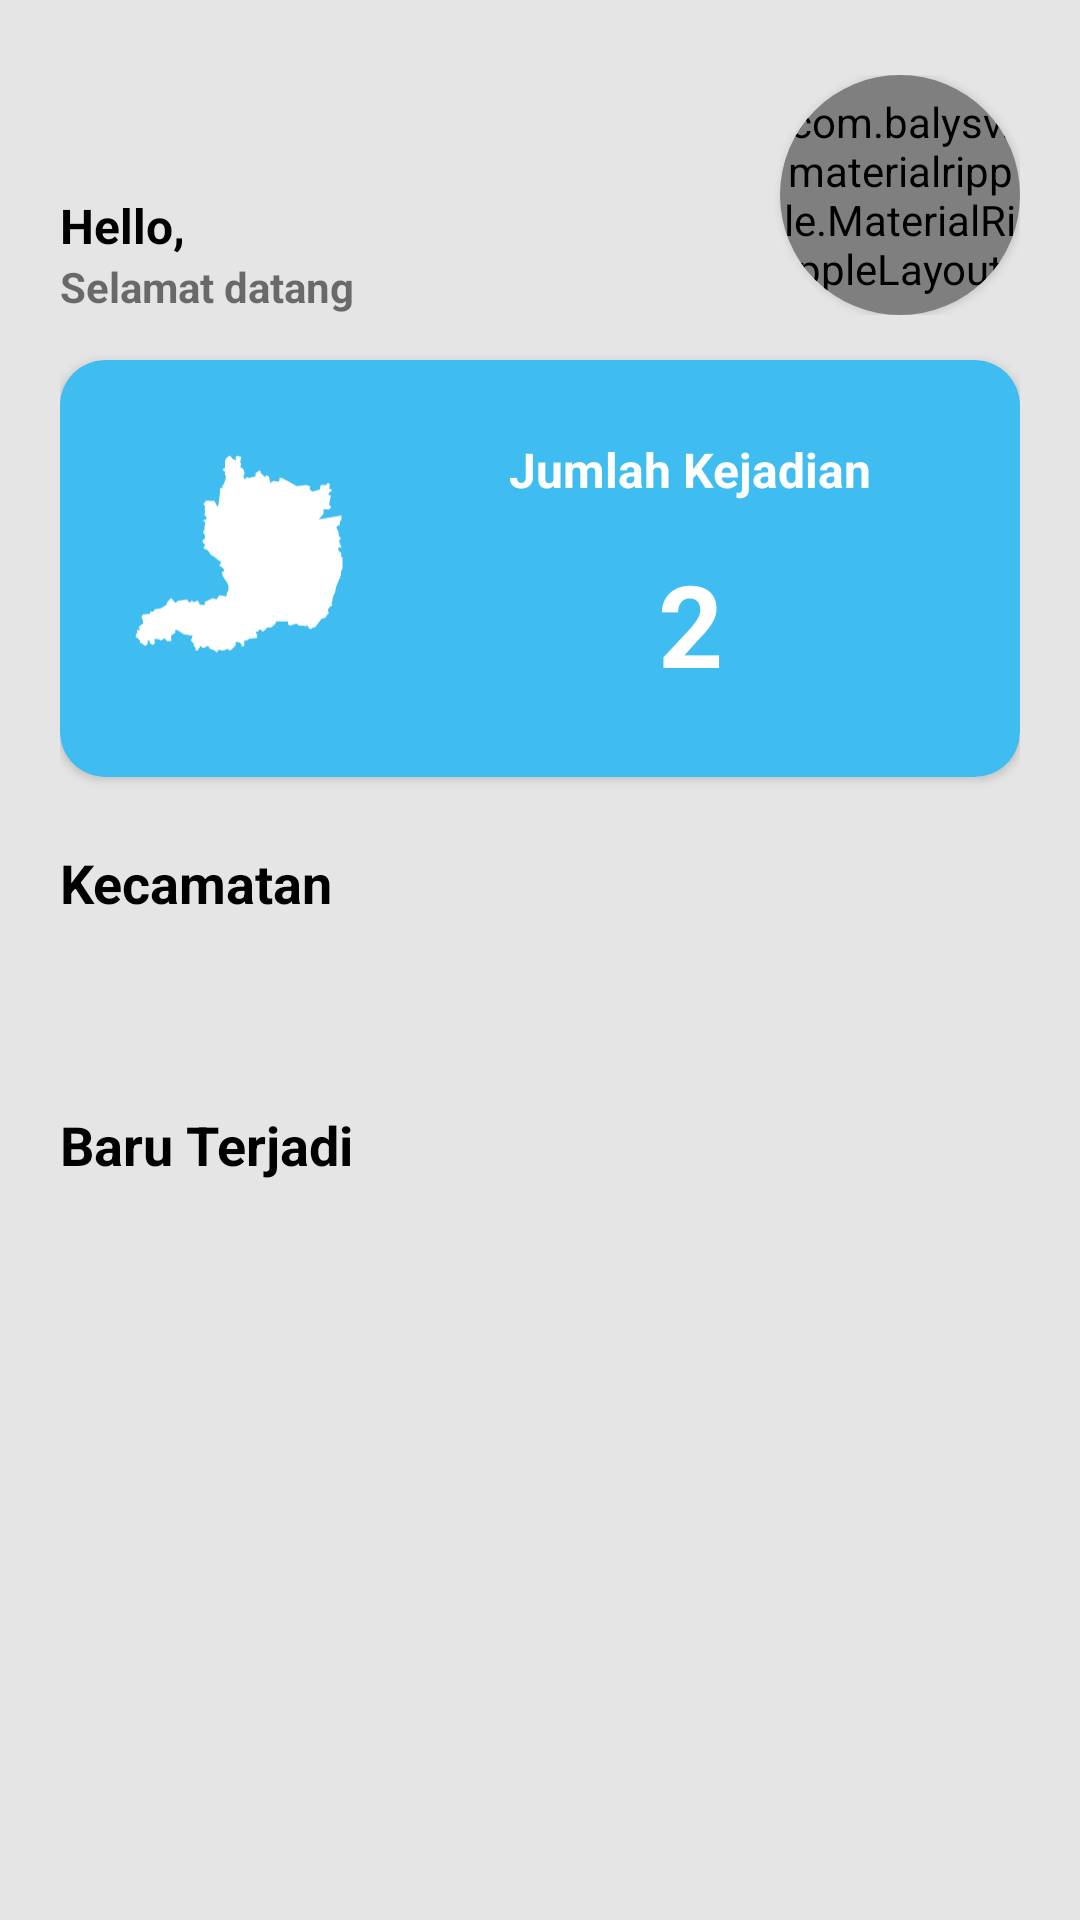

Here is an Android app screen rendered from its layout file. Give the layout XML and the strings, colors and styles it references.
<!-- AndroidManifest.xml: application theme Theme.SigCrime -->
<!-- res/layout/fragment_home.xml -->
<?xml version="1.0" encoding="utf-8"?>
<ScrollView xmlns:android="http://schemas.android.com/apk/res/android"
    xmlns:app="http://schemas.android.com/apk/res-auto"
    xmlns:tools="http://schemas.android.com/tools"
    android:layout_width="match_parent"
    android:layout_height="match_parent"
    android:paddingHorizontal="@dimen/spacing_mlarge"
    android:paddingVertical="@dimen/spacing_mlarge"
    android:background="#E5E5E5"
    android:scrollbars="vertical"
    android:scrollbarStyle="outsideOverlay"
    tools:context="com.rizwan.sigcrime.HomeFragment">


    

    <RelativeLayout
        android:layout_width="match_parent"
        android:layout_height="match_parent">

        
        <LinearLayout
            android:id="@+id/container_wellcome"
            android:layout_width="match_parent"
            android:layout_height="wrap_content"
            android:weightSum="2"
            android:paddingTop="@dimen/spacing_medium"
            android:paddingBottom="@dimen/spacing_large"
            android:orientation="horizontal">
            <LinearLayout
                android:layout_width="0dp"
                android:layout_height="wrap_content"
                android:layout_weight="2"
                android:gravity="center"
                android:layout_gravity="bottom"
                android:orientation="vertical">
                <TextView
                    android:layout_width="match_parent"
                    android:layout_height="match_parent"
                    android:textSize="@dimen/text_title"
                    android:textStyle="bold"
                    android:text="@string/hello"
                    android:textColor="@android:color/black"/>
                <TextView
                    android:id="@+id/wellcome_label"
                    android:layout_width="match_parent"
                    android:layout_height="match_parent"
                    android:textSize="@dimen/text_subtitle"
                    android:textStyle="bold"
                    android:text="@string/wellcome" />
            </LinearLayout>

            <androidx.cardview.widget.CardView
                android:layout_width="80dp"
                android:layout_height="80dp"
                android:layout_weight="1"
                app:cardCornerRadius="50dp"
                android:paddingVertical="@dimen/spacing_xsmall"
                android:paddingHorizontal="@dimen/spacing_xsmall"
                android:layout_centerHorizontal="true"
                android:innerRadius="0dp"
                android:shape="ring"
                android:thicknessRatio="1.9"
                android:clickable="true"
                android:background="?attr/selectableItemBackground"
                app:cardBackgroundColor="@color/transparent">
                <com.balysv.materialripple.MaterialRippleLayout
                    android:id="@+id/cardview_acount"
                    android:layout_width="match_parent"
                    android:layout_height="match_parent"
                    android:clickable="true"
                    style="@style/RippleStyleBlack">
                    <ImageView
                        android:id="@+id/image_account"
                        android:layout_width="match_parent"
                        android:layout_height="match_parent"
                        android:src="@mipmap/ic_sig_crime_round"
                        android:scaleType="centerCrop"/>
                </com.balysv.materialripple.MaterialRippleLayout>

            </androidx.cardview.widget.CardView>
        </LinearLayout>

        
        <androidx.cardview.widget.CardView
            android:id="@+id/sig_banner_container"
            android:layout_width="match_parent"
            android:layout_height="wrap_content"
            android:layout_below="@id/container_wellcome"
            android:backgroundTint="@color/colorPrimary"
            app:cardCornerRadius="@dimen/spacing_large">

            <LinearLayout
                android:layout_width="match_parent"
                android:layout_height="wrap_content"
                android:weightSum="3"
                android:paddingHorizontal="@dimen/spacing_middle"
                android:paddingVertical="@dimen/spacing_xmedium"
                android:orientation="horizontal"
                >
                <ImageView
                    android:layout_width="0dp"
                    android:layout_weight="1"
                    android:layout_height="wrap_content"
                    android:src="@drawable/ic_map_1"/>
                <LinearLayout
                    android:layout_width="0dp"
                    android:layout_height="wrap_content"
                    android:layout_weight="2"
                    android:gravity="center"
                    android:layout_gravity="center"
                    android:orientation="vertical">
                    <TextView
                        android:layout_width="match_parent"
                        android:layout_height="wrap_content"
                        android:text="Jumlah Kejadian"
                        android:textSize="@dimen/text_title"
                        android:textStyle="bold"
                        android:textColor="@color/white"
                        android:textAlignment="center"
                        android:layout_marginBottom="@dimen/spacing_large"/>
                    <TextView
                        android:id="@+id/counter_kejahatan"
                        android:layout_width="match_parent"
                        android:layout_height="wrap_content"
                        android:text="2"
                        android:textSize="38sp"
                        android:textStyle="bold"
                        android:textColor="@color/white"
                        android:textAlignment="center"/>
                </LinearLayout>
            </LinearLayout>

        </androidx.cardview.widget.CardView>

        
        <LinearLayout
            android:id="@+id/container_kecamatan"
            android:layout_width="match_parent"
            android:layout_height="wrap_content"
            android:paddingVertical="@dimen/spacing_mlarge"
            android:layout_below="@+id/sig_banner_container"
            android:layout_marginTop="@dimen/spacing_small"
            android:orientation="vertical">


            <TextView
                android:id="@+id/textView"
                android:layout_width="match_parent"
                android:layout_height="wrap_content"
                android:textStyle="bold"
                android:textSize="@dimen/text_super_title"
                android:layout_marginBottom="@dimen/spacing_middle"
                android:text="@string/title_kecamatan"
                android:textColor="@android:color/black" />

            <androidx.recyclerview.widget.RecyclerView
                android:id="@+id/list_kecamatan"
                android:layout_width="match_parent"
                android:layout_height="wrap_content"
                android:paddingVertical="@dimen/spacing_medium"
                android:orientation="horizontal"
                app:layoutManager="androidx.recyclerview.widget.LinearLayoutManager">

            </androidx.recyclerview.widget.RecyclerView>

        </LinearLayout>

        
        <LinearLayout
            android:id="@+id/container_news_update"
            android:layout_width="match_parent"
            android:layout_height="wrap_content"
            android:paddingVertical="@dimen/spacing_mlarge"
            android:layout_below="@+id/container_kecamatan"
            android:layout_marginTop="@dimen/spacing_small"
            android:orientation="vertical">


            <TextView
                android:layout_width="match_parent"
                android:layout_height="wrap_content"
                android:textStyle="bold"
                android:textSize="@dimen/text_super_title"
                android:layout_marginBottom="@dimen/spacing_middle"
                android:text="@string/title_news_update"
                android:textColor="@android:color/black"/>

            <androidx.recyclerview.widget.RecyclerView
                android:id="@+id/list_berita"
                android:layout_width="match_parent"
                android:layout_height="wrap_content"
                android:paddingVertical="@dimen/spacing_medium"
                android:orientation="vertical"
                app:layoutManager="androidx.recyclerview.widget.LinearLayoutManager">

            </androidx.recyclerview.widget.RecyclerView>

        </LinearLayout>
    </RelativeLayout>




</ScrollView>
<!-- resources referenced by this layout -->
<resources>
  <color name="colorPrimary">#3FBDF1</color>
  <color name="white">#FFFFFFFF</color>
  <dimen name="spacing_large">15dp</dimen>
  <dimen name="spacing_medium">5dp</dimen>
  <dimen name="spacing_middle">10dp</dimen>
  <dimen name="spacing_mlarge">20dp</dimen>
  <dimen name="spacing_small">3dp</dimen>
  <dimen name="spacing_xmedium">7dp</dimen>
  <dimen name="spacing_xsmall">2dp</dimen>
  <dimen name="text_subtitle">14sp</dimen>
  <dimen name="text_super_title">18sp</dimen>
  <dimen name="text_title">16sp</dimen>
  <!-- drawable ic_map_1: vector/xml drawable (drawable, 4438 chars, omitted) -->
  <!-- mipmap ic_sig_crime_round (mipmap-anydpi-v26) -->
  <?xml version="1.0" encoding="utf-8"?>
  <adaptive-icon xmlns:android="http://schemas.android.com/apk/res/android">
      <background android:drawable="@color/white"/>
      <foreground android:drawable="@mipmap/ic_sig_crime_foreground"/>
  </adaptive-icon>
  <string name="hello">Hello,</string>
  <string name="title_kecamatan">Kecamatan</string>
  <string name="title_news_update">Baru Terjadi</string>
  <string name="wellcome">Selamat datang </string>
  <style name="RippleStyleBlack" parent="RippleStyleWhite">
          <item name="mrl_rippleColor">#8096989A</item>
      </style>
  <style name="Theme.SigCrime" parent="Theme.MaterialComponents.DayNight.NoActionBar">
          
          <item name="colorPrimary">@color/colorPrimary</item>
          <item name="colorPrimaryVariant">@color/colorPrimaryDark</item>
          <item name="colorOnPrimary">@color/white</item>
          
          <item name="colorSecondary">@color/teal_200</item>
          <item name="colorSecondaryVariant">@color/teal_700</item>
          <item name="colorOnSecondary">@color/black</item>
          
          <item name="android:statusBarColor" tools:targetApi="l">?attr/colorPrimaryVariant</item>
          
      </style>
  <style name="RippleStyleWhite">
          <item name="mrl_rippleOverlay">true</item>
          <item name="mrl_rippleColor">#80FFFFFF</item>
          <item name="mrl_rippleHover">true</item>
          <item name="mrl_rippleAlpha">0.2</item>
      </style>
  <color name="colorPrimaryDark">#1565C0</color>
  <color name="teal_200">#FF03DAC5</color>
  <color name="teal_700">#FF018786</color>
  <color name="black">#FF000000</color>
</resources>
